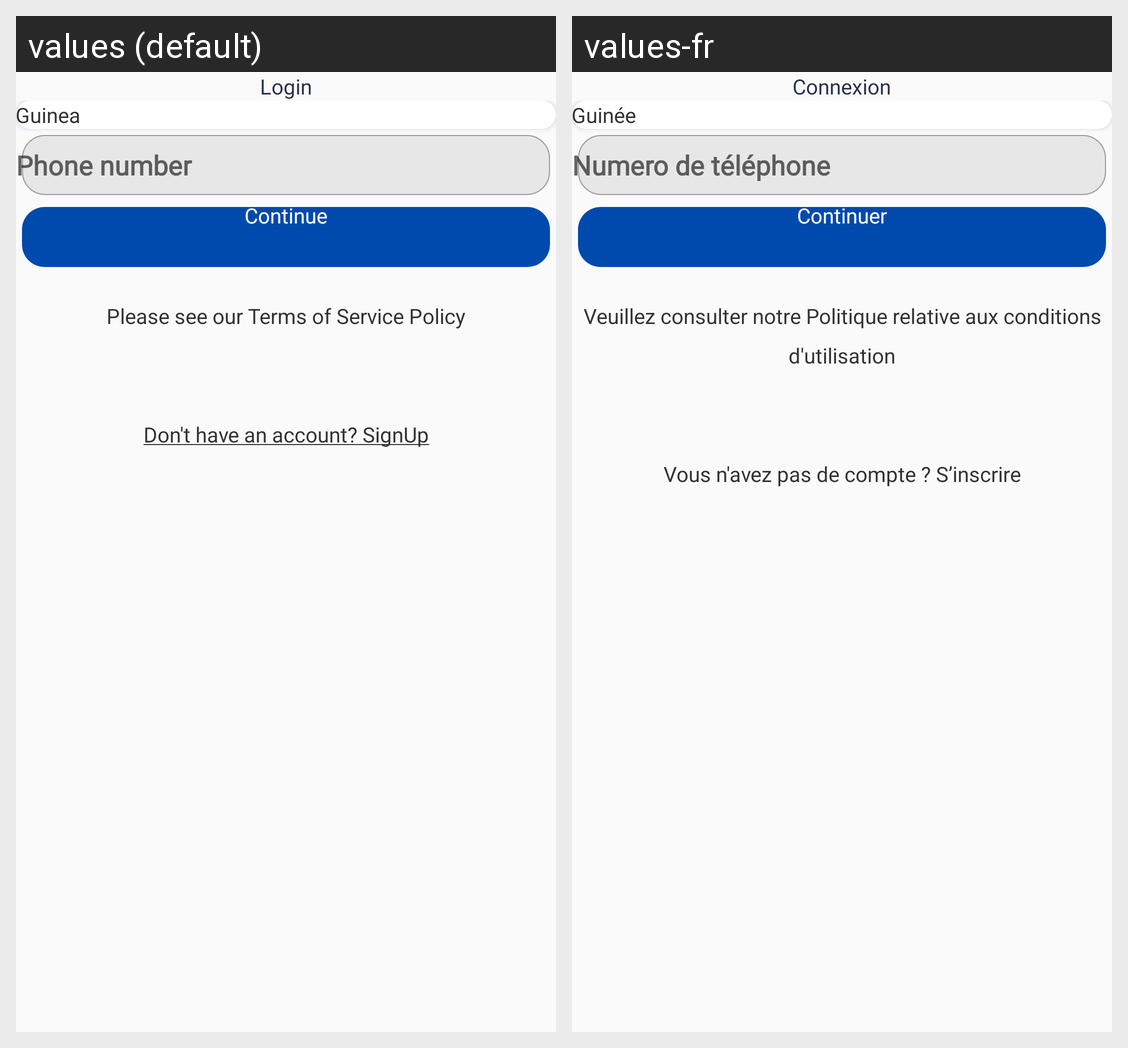

Translations of the strings shown on this Android screen, per locale in the grid:
Android screen res/layout/activity_phone_number_registration_screen.xml rendered under 2 locales, left to right: values (default), values-fr. Device: Nexus 5 (rendered at 1080×1920; each locale shown at half size, 540×960, under a caption strip naming it); theme AppTheme.
Strings drawn on this screen, with the default value and each locale's value (text and hints the layout hard-codes, and strings that could not be matched under every locale, appear in the picture but are not listed):

login
  values: Login
  values-fr: Connexion

guinea
  values: Guinea
  values-fr: Guinée

phoneNumber
  values: Phone number
  values-fr: Numero de téléphone

continu
  values: Continue
  values-fr: Continuer

see_terms_policy
  values: Please see our Terms of Service Policy
  values-fr: Veuillez consulter notre Politique relative aux conditions d'utilisation

u_don_t_have_an_account_signup_u
  values: Don't have an account? SignUp
  values-fr: Vous n'avez pas de compte ? S’inscrire
